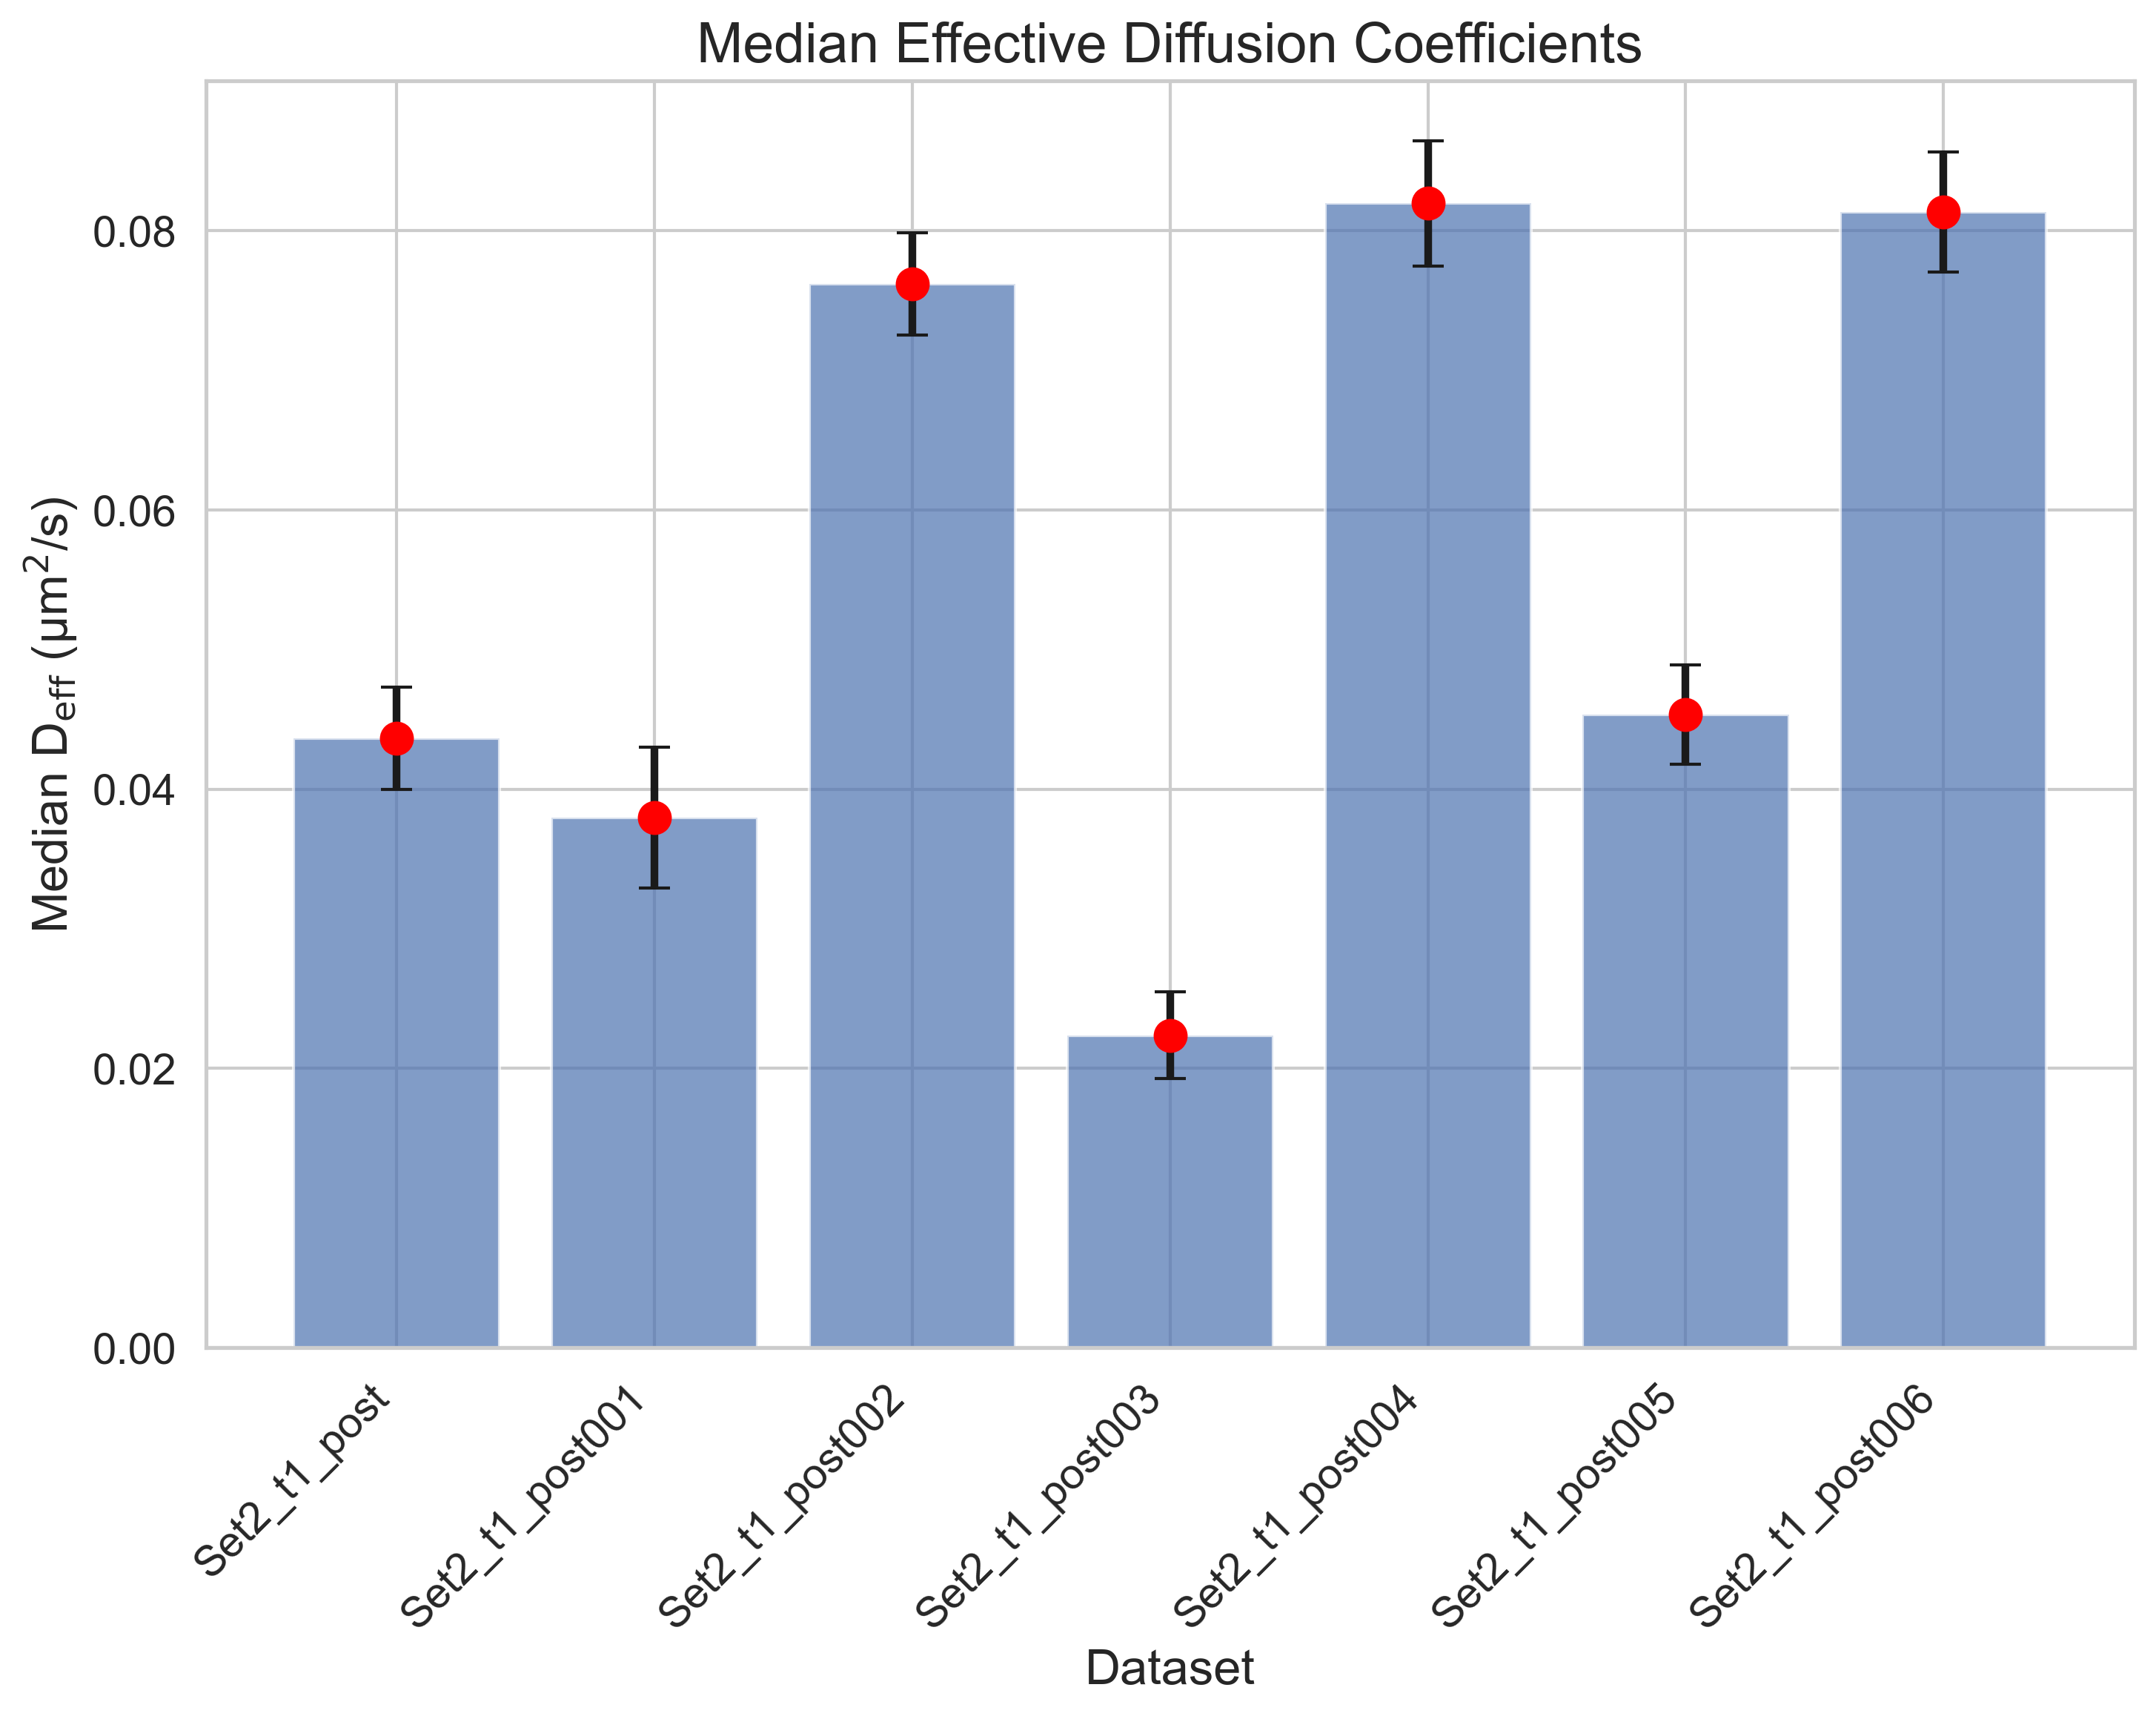

Data behind this chart, as committed beside it:
FileName, MedianDiffusion, StandardError
tracked_Traj_Set2_t1_post.nd2_crop, 0.04365, 0.003648
tracked_Traj_Set2_t1_post001.nd2_crop, 0.03797, 0.005042
tracked_Traj_Set2_t1_post002.nd2_crop, 0.07618, 0.003663
tracked_Traj_Set2_t1_post003.nd2_crop, 0.02238, 0.003117
tracked_Traj_Set2_t1_post004.nd2_crop, 0.08194, 0.004477
tracked_Traj_Set2_t1_post005.nd2_crop, 0.04534, 0.003532
tracked_Traj_Set2_t1_post006.nd2_crop, 0.08134, 0.004295
